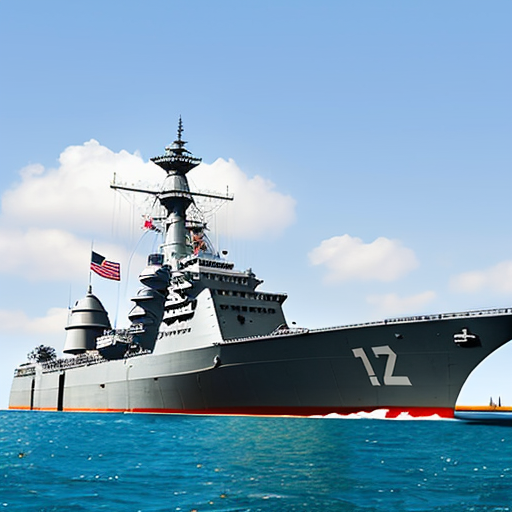
Generation parameters embedded in this image by AUTOMATIC1111 Stable Diffusion web UI or a fork of it (Forge, ...) (PNG 'parameters' text chunk):
battleship
Negative prompt: nsfw, nude, bad anatomy 
Steps: 30, Sampler: DPM++ 2M SDE Karras, CFG scale: 7, Seed: 1557415998, Size: 512x512, Model hash: 661697d235, Model: cyberrealistic_v30, Version: v1.3.2